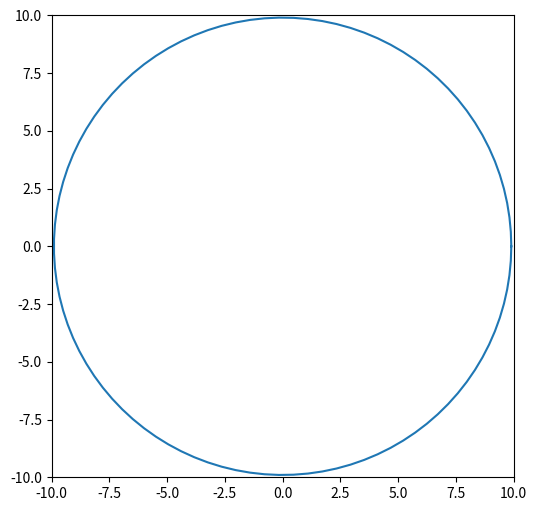

Python code for this plot:
import numpy as np
import matplotlib.pyplot as plt
import matplotlib.animation as animation

alpha = 0.1  
num_frames = 100 
phi = np.linspace(0, 2 * np.pi, 100)  

fig, ax = plt.subplots(figsize=(6, 6))
ax.set_xlim(-10, 10)
ax.set_ylim(-10, 10)
ax.set_aspect('equal')
circle_line, = ax.plot([], []) 

def update(frame):
    r = alpha * frame  
    x = r * np.cos(phi)  
    y = r * np.sin(phi)  
    circle_line.set_data(x, y) 
    return circle_line,

ani = animation.FuncAnimation(fig, update, frames=num_frames, interval=50)
ani.save('animation_5.gif', writer="pillow")